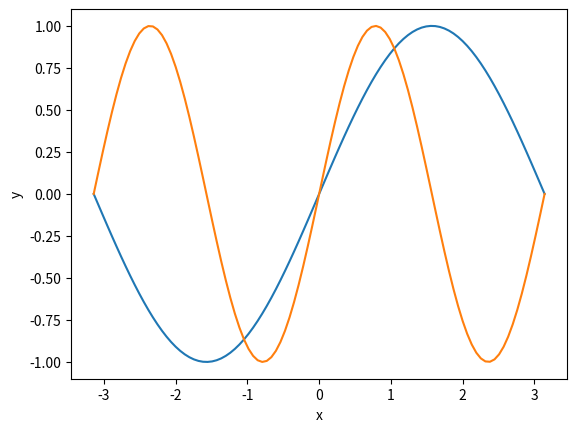

Python code for this plot:

# coding: utf-8

# In[1]:


get_ipython().run_line_magic('matplotlib', 'inline')
import numpy as np
import matplotlib.pyplot as plt


# In[4]:


x = np.linspace(-np.pi, np.pi, 100)
plt.plot(x, np.sin(x))
plt.plot(x, np.sin(x*2))
plt.xlabel('x')
plt.ylabel('y')
plt.axis('tight')
plt.show()

